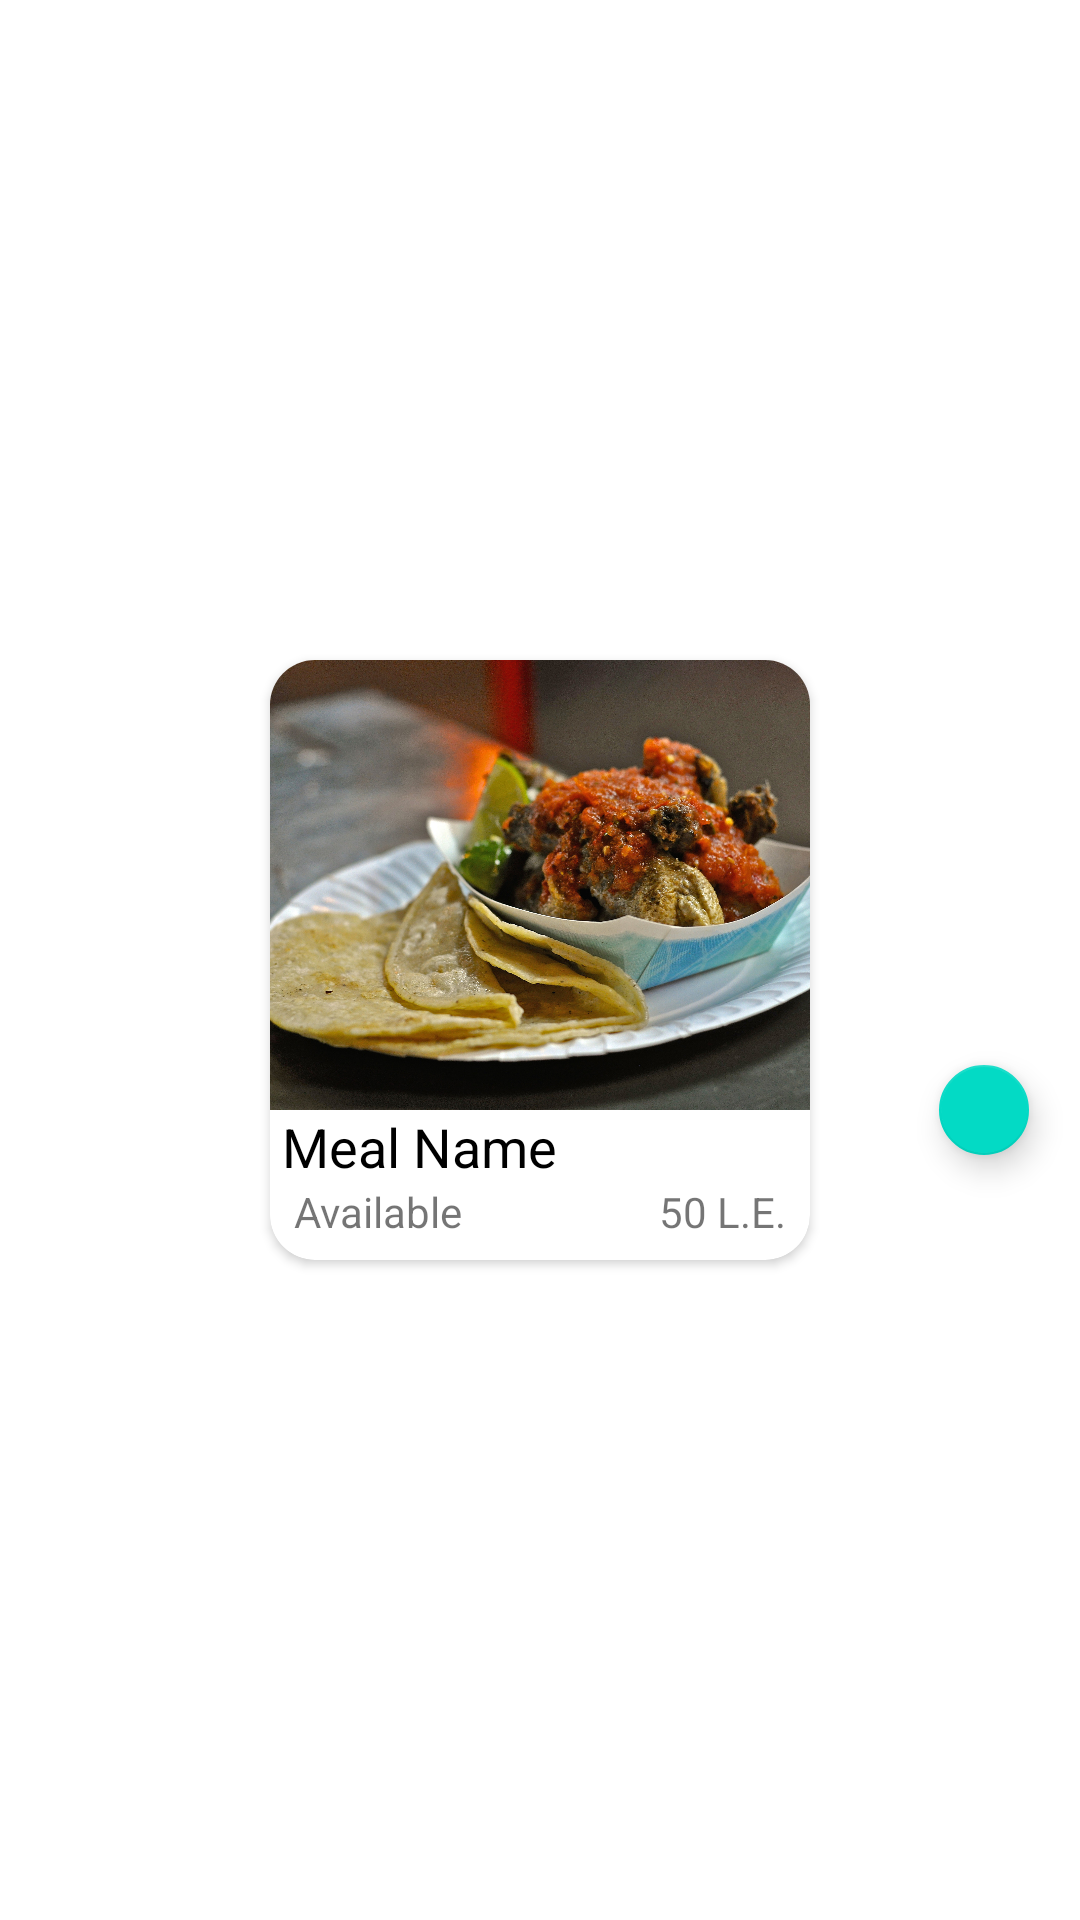

Reconstruct the res/layout file that produces this screen, plus the resources it refers to.
<!-- AndroidManifest.xml: application theme Theme.Wagba -->
<!-- res/layout/meal_item.xml -->
<?xml version="1.0" encoding="utf-8"?>
<androidx.constraintlayout.widget.ConstraintLayout xmlns:android="http://schemas.android.com/apk/res/android"
    xmlns:app="http://schemas.android.com/apk/res-auto"
    xmlns:tools="http://schemas.android.com/tools"
    android:layout_width="wrap_content"
    android:layout_height="wrap_content"
    android:layout_margin="8dp">

    <com.google.android.material.floatingactionbutton.FloatingActionButton
        android:id="@+id/add_to_cart"
        android:layout_width="30dp"
        android:layout_height="33dp"
        android:layout_marginTop="100dp"
        android:layout_marginEnd="8dp"
        android:clickable="true"
        android:contentDescription="@string/Add_to_cart"
        app:backgroundTint="@color/teal_200"
        app:fabCustomSize="30dp"
        app:layout_constraintBottom_toBottomOf="parent"
        app:layout_constraintEnd_toEndOf="parent"
        app:layout_constraintTop_toTopOf="parent"
        app:srcCompat="@drawable/shopping_basket" />

    <androidx.cardview.widget.CardView
        android:id="@+id/cardView"
        android:layout_width="180dp"
        android:layout_height="200dp"
        android:layout_margin="5dp"
        app:cardBackgroundColor="@color/white"
        app:cardCornerRadius="15dp"
        app:layout_constraintBottom_toBottomOf="parent"
        app:layout_constraintEnd_toEndOf="parent"
        app:layout_constraintStart_toStartOf="parent"
        app:layout_constraintTop_toTopOf="parent">

        <LinearLayout
            android:layout_width="match_parent"
            android:layout_height="match_parent"
            android:orientation="vertical">

            <ImageView
                android:id="@+id/meal_image"
                android:layout_width="match_parent"
                android:layout_height="match_parent"
                android:layout_weight="1"
                android:scaleType="centerCrop"
                app:srcCompat="@drawable/dummy_dish" />

            <LinearLayout
                android:layout_width="match_parent"
                android:layout_height="match_parent"
                android:layout_weight="3"
                android:orientation="vertical">

                <TextView
                    android:id="@+id/meal_name"
                    android:layout_width="match_parent"
                    android:layout_height="wrap_content"
                    android:paddingStart="4dp"
                    android:paddingEnd="4dp"
                    android:text="@string/dummy_meal_name"
                    android:textColor="@color/black"
                    android:textSize="18sp" />

                <LinearLayout
                    android:layout_width="match_parent"
                    android:layout_height="match_parent"
                    android:orientation="horizontal">

                    <TextView
                        android:id="@+id/meal_availability"
                        android:layout_width="wrap_content"
                        android:layout_height="wrap_content"
                        android:layout_weight="1"
                        android:paddingStart="8dp"
                        android:paddingEnd="4dp"
                        android:text="@string/dummy_availability" />

                    <TextView
                        android:id="@+id/meal_price"
                        android:layout_width="wrap_content"
                        android:layout_height="wrap_content"
                        android:layout_weight="1"
                        android:gravity="right"
                        android:paddingStart="4dp"
                        android:paddingEnd="8dp"
                        android:text="@string/dummy_price"
                        android:textAlignment="gravity" />
                </LinearLayout>
            </LinearLayout>

        </LinearLayout>
    </androidx.cardview.widget.CardView>
</androidx.constraintlayout.widget.ConstraintLayout>
<!-- resources referenced by this layout -->
<resources>
  <color name="black">#FF000000</color>
  <color name="teal_200">#FF03DAC5</color>
  <color name="white">#FFFFFFFF</color>
  <!-- drawable dummy_dish: png bitmap (drawable, 824709 bytes) -->
  <string name="Add_to_cart">Add to cart</string>
  <string name="dummy_availability">Available</string>
  <string name="dummy_meal_name">Meal Name</string>
  <string name="dummy_price">50 L.E.</string>
  <style name="Theme.Wagba" parent="Theme.MaterialComponents.DayNight.NoActionBar">
          
          <item name="colorPrimary">@color/teal_200</item>
          <item name="colorPrimaryVariant">@color/purple_700</item>
          <item name="colorOnPrimary">@color/white</item>
          
          <item name="colorSecondary">@color/teal_200</item>
          <item name="colorSecondaryVariant">@color/teal_700</item>
          <item name="colorOnSecondary">@color/black</item>
          
          <item name="android:statusBarColor">@color/teal_200</item>
          
      </style>
  <color name="purple_700">#FF3700B3</color>
  <color name="teal_700">#FF018786</color>
</resources>
